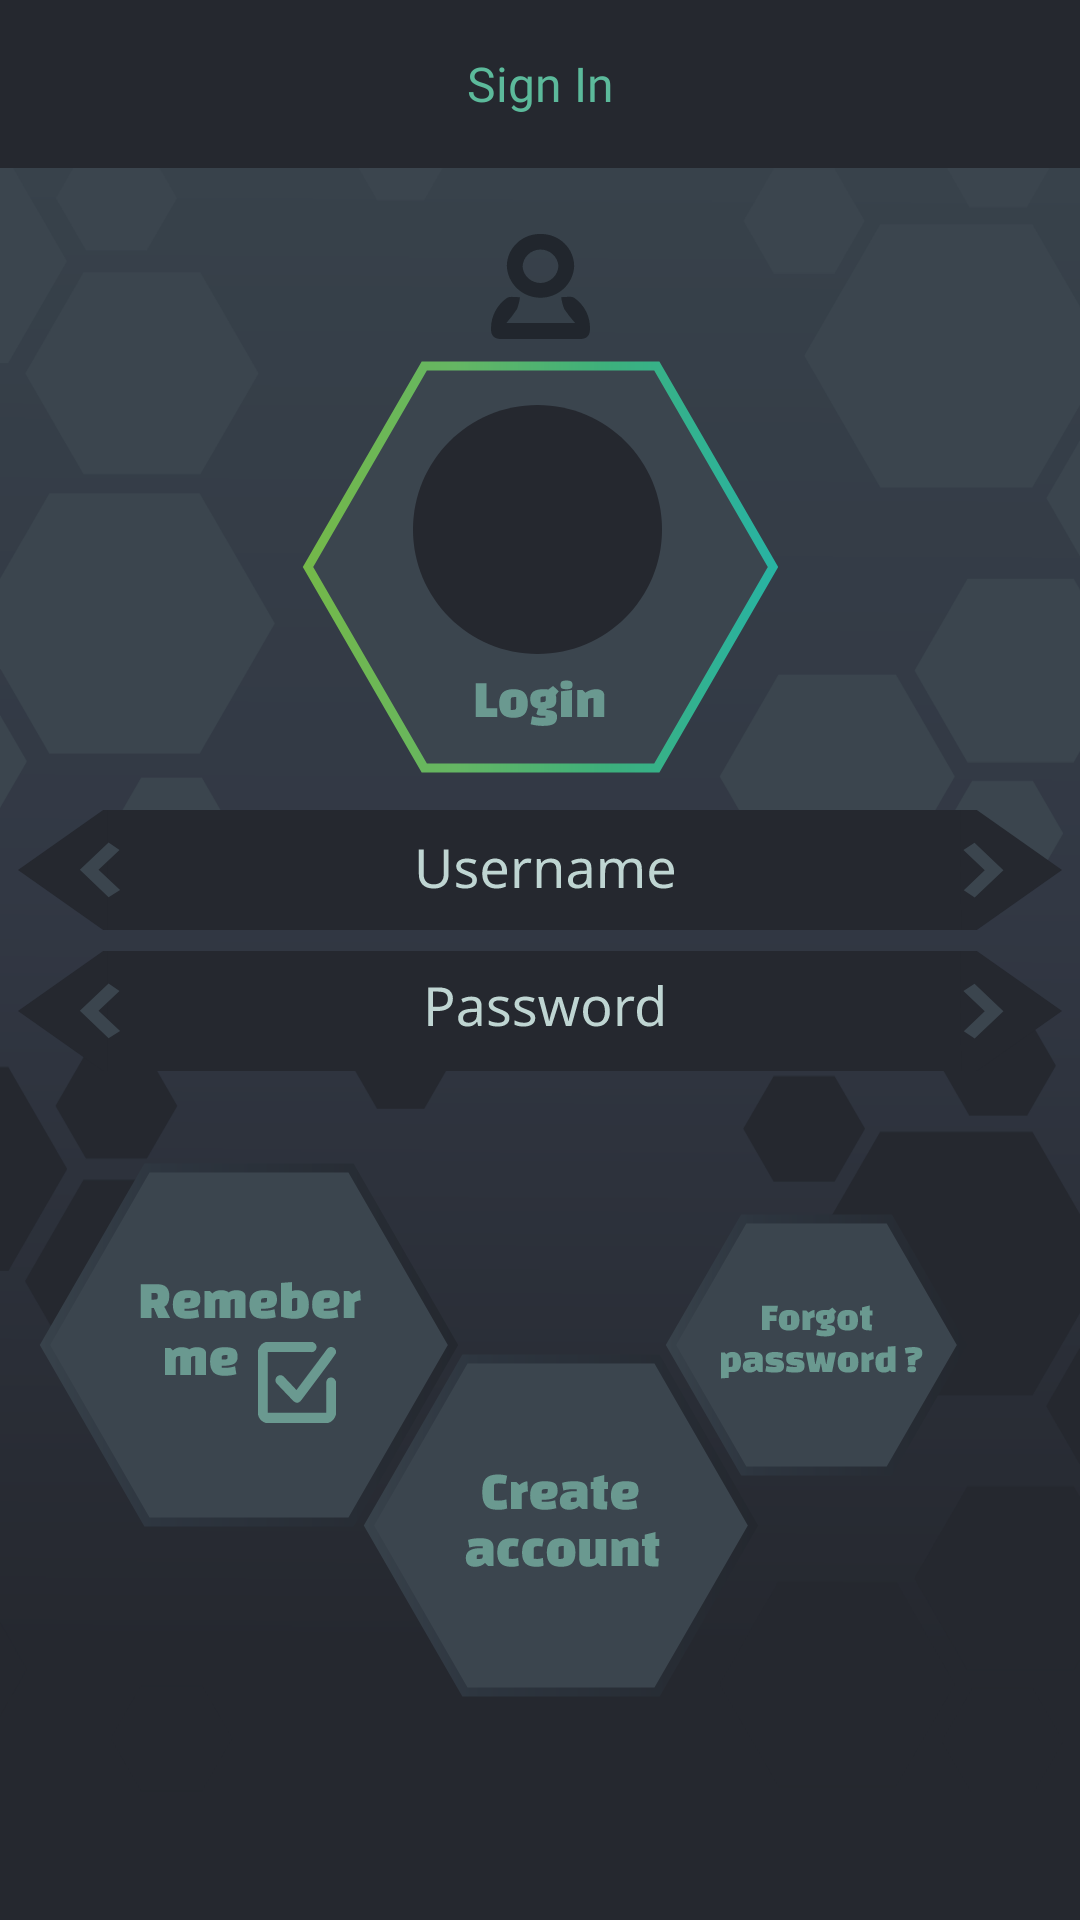

The Android layout XML behind this screen, and the referenced resources:
<!-- AndroidManifest.xml: application theme AppTheme -->
<!-- res/layout/fragment_sign_in.xml -->
<?xml version="1.0" encoding="utf-8"?>
<androidx.constraintlayout.widget.ConstraintLayout xmlns:android="http://schemas.android.com/apk/res/android"
    xmlns:app="http://schemas.android.com/apk/res-auto"
    xmlns:tools="http://schemas.android.com/tools"
    android:layout_width="match_parent"
    android:layout_height="match_parent">

    <ImageView
        android:id="@+id/imageView"
        android:layout_width="match_parent"
        android:layout_height="match_parent"
        android:scaleType="centerCrop"
        android:src="@drawable/background"
        tools:layout_editor_absoluteX="0dp"
        tools:layout_editor_absoluteY="0dp" />

    <androidx.appcompat.widget.Toolbar
        android:id="@+id/toolbar_signIn"
        android:layout_width="match_parent"
        android:layout_height="?attr/actionBarSize"
        android:background="@color/colorPrimaryDark"
        app:layout_constraintEnd_toEndOf="parent"
        app:layout_constraintStart_toStartOf="parent"
        app:layout_constraintTop_toTopOf="parent">

        <TextView
            style="@style/textStyle"
            android:layout_width="wrap_content"
            android:layout_height="wrap_content"
            android:layout_gravity="center"
            android:text="@string/sign_in" />

    </androidx.appcompat.widget.Toolbar>

    <ImageView
        android:id="@+id/icon_account"
        android:layout_width="wrap_content"
        android:layout_height="wrap_content"
        android:layout_marginTop="15dp"
        android:src="@drawable/icon_account"
        app:layout_constraintBottom_toTopOf="@id/photo_account"
        app:layout_constraintEnd_toEndOf="parent"
        app:layout_constraintStart_toStartOf="parent"
        app:layout_constraintTop_toBottomOf="@id/toolbar_signIn" />

    <ImageView
        android:id="@+id/photo_account"
        android:layout_width="wrap_content"
        android:layout_height="wrap_content"
        android:src="@drawable/photo_account"
        app:layout_constraintBottom_toTopOf="@id/edit_text_username"
        app:layout_constraintEnd_toEndOf="parent"
        app:layout_constraintStart_toStartOf="parent"
        app:layout_constraintTop_toBottomOf="@id/icon_account" />

    <ImageView
        android:id="@+id/edit_text_username"
        android:layout_width="wrap_content"
        android:layout_height="wrap_content"
        android:layout_marginTop="5dp"
        android:src="@drawable/edit_text_username"
        app:layout_constraintBottom_toTopOf="@id/edit_text_user_password"
        app:layout_constraintEnd_toEndOf="parent"
        app:layout_constraintStart_toStartOf="parent"
        app:layout_constraintTop_toBottomOf="@id/photo_account" />

    <ImageView
        android:id="@+id/edit_text_user_password"
        android:layout_width="wrap_content"
        android:layout_height="wrap_content"
        android:src="@drawable/edit_text_user_password"
        android:layout_marginBottom="15dp"
        app:layout_constraintStart_toStartOf="parent"
        app:layout_constraintEnd_toEndOf="parent"
        app:layout_constraintTop_toBottomOf="@id/edit_text_username"
        app:layout_constraintBottom_toBottomOf="@id/guideline"/>


    <ImageView
        android:id="@+id/button_remember_me"
        android:layout_width="wrap_content"
        android:layout_height="wrap_content"
        android:src="@drawable/button_remember_me"
        app:layout_constraintBottom_toBottomOf="parent"
        app:layout_constraintEnd_toEndOf="parent"
        app:layout_constraintHorizontal_bias="0.059"
        app:layout_constraintStart_toStartOf="parent"
        app:layout_constraintTop_toBottomOf="@id/guideline"
        app:layout_constraintVertical_bias="0.06" />

    <ImageView
        android:id="@+id/button_forgot_password"
        android:layout_width="wrap_content"
        android:layout_height="wrap_content"
        android:src="@drawable/button_forgot_password"
        app:layout_constraintCircle="@id/button_remember_me"
        app:layout_constraintCircleAngle="90"
        app:layout_constraintCircleRadius="189dp"
        app:layout_constraintStart_toEndOf="@+id/button_create_account"
        app:layout_constraintBottom_toTopOf="@id/button_create_account" />

    <ImageButton
        android:id="@+id/button_create_account"
        android:layout_width="wrap_content"
        android:layout_height="wrap_content"
        android:background="@null"
        android:src="@drawable/button_create_account"
        app:layout_constraintCircle="@id/button_remember_me"
        app:layout_constraintCircleAngle="120"
        app:layout_constraintCircleRadius="120dp"
        app:layout_constraintStart_toEndOf="@+id/button_remember_me"
        app:layout_constraintTop_toBottomOf="@+id/button_remember_me" />

    <androidx.constraintlayout.widget.Guideline
        android:id="@+id/guideline"
        android:layout_width="wrap_content"
        android:layout_height="wrap_content"
        android:orientation="horizontal"
        app:layout_constraintGuide_begin="379dp" />

</androidx.constraintlayout.widget.ConstraintLayout>
<!-- resources referenced by this layout -->
<resources>
  <color name="colorPrimaryDark">#25282F</color>
  <!-- drawable background: vector/xml drawable (drawable, 5442 chars, omitted) -->
  <!-- drawable button_create_account: vector/xml drawable (drawable, 6986 chars, omitted) -->
  <!-- drawable button_forgot_password: vector/xml drawable (drawable, 8835 chars, omitted) -->
  <!-- drawable button_remember_me: vector/xml drawable (drawable, 7511 chars, omitted) -->
  <!-- drawable edit_text_user_password: vector/xml drawable (drawable, 7892 chars, omitted) -->
  <!-- drawable edit_text_username: vector/xml drawable (drawable, 7002 chars, omitted) -->
  <!-- drawable icon_account (drawable) -->
  <vector xmlns:android="http://schemas.android.com/apk/res/android"
      android:width="33dp"
      android:height="35dp"
      android:viewportWidth="33"
      android:viewportHeight="35">
    <path
        android:pathData="M28.0821,29.699C26.7489,28.2259 25.5233,26.662 24.4144,25.0192C23.9127,23.7468 23.5728,22.4184 23.4027,21.0641C24.8782,21.0641 26.7752,20.6086 27.787,21.3126C29.4552,22.4841 30.8033,24.0421 31.7115,25.8482C32.6197,27.6543 33.0601,29.6527 32.9934,31.6661C32.9934,33.7368 32.0238,35 29.7262,35H3.3359C0.8064,35 -0.0789,33.6333 0.0054,31.3762C0.0166,29.4157 0.4998,27.4857 1.4157,25.7438C2.3316,24.0019 3.6541,22.4977 5.2751,21.3541C6.2869,20.6293 8.1839,21.1263 9.6594,21.0641C9.4891,22.4095 9.1565,23.7302 8.6687,24.9985C7.6011,26.6548 6.4029,28.2265 5.0854,29.699H28.0821Z"
        android:fillColor="#21262D"/>
    <path
        android:pathData="M16.6151,0.0052C18.0678,-0.0113 19.5095,0.2557 20.8565,0.7905C22.2035,1.3253 23.4291,2.1173 24.4623,3.1207C25.4955,4.1242 26.3158,5.319 26.8756,6.6361C27.4354,7.9532 27.7236,9.3663 27.7235,10.7935C27.5697,13.6368 26.3033,16.3116 24.1889,18.2591C22.0746,20.2066 19.276,21.276 16.3778,21.2439C13.4797,21.2119 10.7063,20.0807 8.6372,18.087C6.568,16.0932 5.3633,13.391 5.2748,10.5451C5.3102,9.1201 5.6322,7.7161 6.2222,6.4138C6.8122,5.1116 7.6586,3.9368 8.7126,2.9572C9.7666,1.9776 11.0075,1.2124 12.3637,0.7058C13.7199,0.1992 15.1648,-0.0389 16.6151,0.0052ZM22.4749,10.5865C22.3517,9.0848 21.6465,7.6868 20.5048,6.681C19.3631,5.6751 17.872,5.138 16.3391,5.1805C14.8061,5.223 13.3482,5.8418 12.2661,6.9094C11.184,7.9769 10.5602,9.4117 10.5233,10.9178C10.6466,12.4195 11.3517,13.8174 12.4934,14.8233C13.6351,15.8292 15.1262,16.3662 16.6592,16.3237C18.1921,16.2812 19.65,15.6624 20.7322,14.5949C21.8143,13.5274 22.4381,12.0926 22.4749,10.5865Z"
        android:fillColor="#21262D"/>
  </vector>
  <!-- drawable photo_account: vector/xml drawable (drawable, 3835 chars, omitted) -->
  <string name="sign_in">Sign In</string>
  <style name="textStyle">
          <item name="android:textSize">16sp</item>
          <item name="android:textColor">@color/primaryText</item>
          <item name="android:fontFamily">@font/bruno_ace_family</item>
      </style>
  <style name="AppTheme" parent="Theme.AppCompat.Light.NoActionBar">
          
          <item name="colorPrimary">@color/colorPrimary</item>
          <item name="colorPrimaryDark">@color/colorPrimaryDark</item>
          <item name="colorAccent">@color/colorAccent</item>
      </style>
  <color name="primaryText">#5CBA9B</color>
  <color name="colorPrimary">#323844</color>
  <color name="colorAccent">#FF5722</color>
</resources>
